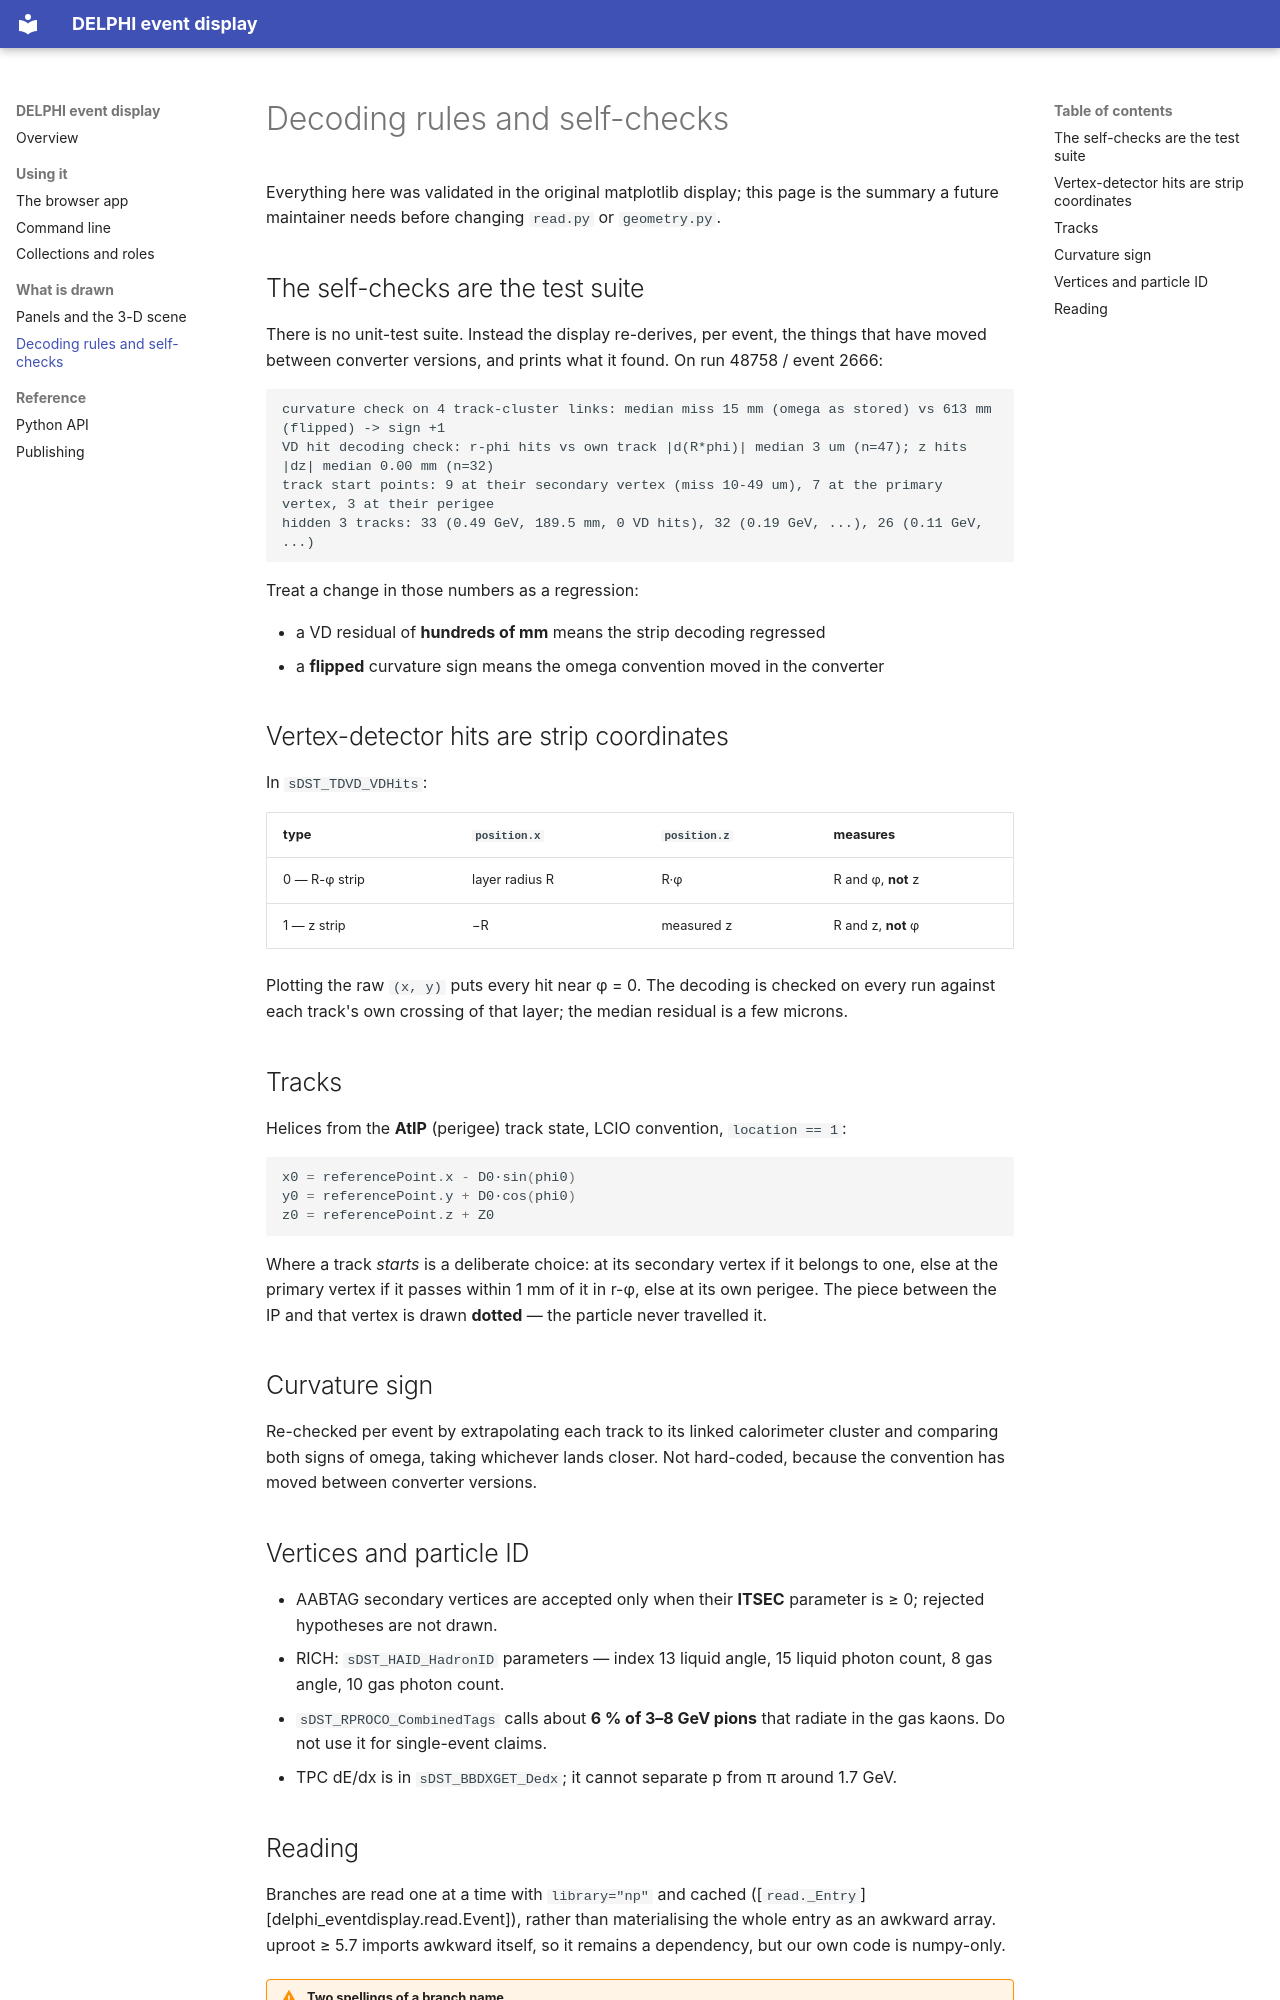

repository: delphi-fullDST-edm4hep/delphi-edm4hep-eventdisplay · page: physics/index.html · generator: mkdocs

# Decoding rules and self-checks

Everything here was validated in the original matplotlib display; this page is the summary a
future maintainer needs before changing `read.py` or `geometry.py`.

## The self-checks are the test suite

There is no unit-test suite. Instead the display re-derives, per event, the things that have
moved between converter versions, and prints what it found. On run 48758 / event 2666:

```text
curvature check on 4 track-cluster links: median miss 15 mm (omega as stored) vs 613 mm (flipped) -> sign +1
VD hit decoding check: r-phi hits vs own track |d(R*phi)| median 3 um (n=47); z hits |dz| median 0.00 mm (n=32)
track start points: 9 at their secondary vertex (miss 10-49 um), 7 at the primary vertex, 3 at their perigee
hidden 3 tracks: 33 (0.49 GeV, 189.5 mm, 0 VD hits), 32 (0.19 GeV, ...), 26 (0.11 GeV, ...)
```

Treat a change in those numbers as a regression:

* a VD residual of **hundreds of mm** means the strip decoding regressed
* a **flipped** curvature sign means the omega convention moved in the converter

## Vertex-detector hits are strip coordinates

In `sDST_TDVD_VDHits`:

| type | `position.x` | `position.z` | measures |
|---|---|---|---|
| 0 — R-φ strip | layer radius R | R·φ | R and φ, **not** z |
| 1 — z strip | −R | measured z | R and z, **not** φ |

Plotting the raw `(x, y)` puts every hit near φ = 0. The decoding is checked on every run against
each track's own crossing of that layer; the median residual is a few microns.

## Tracks

Helices from the **AtIP** (perigee) track state, LCIO convention, `location == 1`:

```python
x0 = referencePoint.x - D0·sin(phi0)
y0 = referencePoint.y + D0·cos(phi0)
z0 = referencePoint.z + Z0
```

Where a track *starts* is a deliberate choice: at its secondary vertex if it belongs to one, else
at the primary vertex if it passes within 1 mm of it in r-φ, else at its own perigee. The piece
between the IP and that vertex is drawn **dotted** — the particle never travelled it.

## Curvature sign

Re-checked per event by extrapolating each track to its linked calorimeter cluster and comparing
both signs of omega, taking whichever lands closer. Not hard-coded, because the convention has
moved between converter versions.

## Vertices and particle ID

* AABTAG secondary vertices are accepted only when their **ITSEC** parameter is ≥ 0; rejected
  hypotheses are not drawn.
* RICH: `sDST_HAID_HadronID` parameters — index 13 liquid angle, 15 liquid photon count, 8 gas
  angle, 10 gas photon count.
* `sDST_RPROCO_CombinedTags` calls about **6 % of 3–8 GeV pions** that radiate in the gas kaons.
  Do not use it for single-event claims.
* TPC dE/dx is in `sDST_BBDXGET_Dedx`; it cannot separate p from π around 1.7 GeV.
